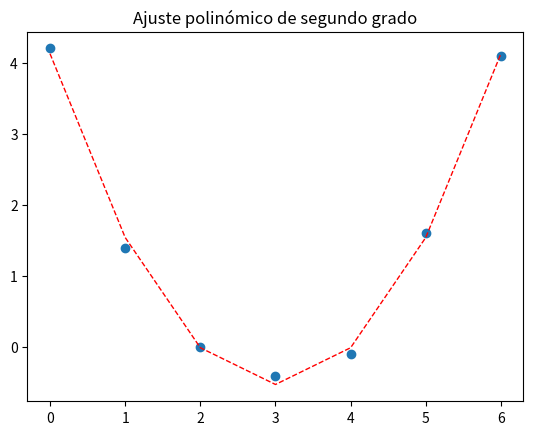

The matplotlib source for this figure:
# -*- coding: utf-8 -*-
"""Untitled6.ipynb

Automatically generated by Colaboratory.

Original file is located at
    https://colab.research.google.com/<link-removed>
"""

import numpy as np
import statistics as st
import matplotlib.pyplot as plt

x = np.array([0, 1, 2, 3, 4, 5, 6])
y = np.array([4.2, 1.4, 0, -0.4, -0.1, 1.6, 4.1])

Desv_est = np.std(y)

Error_estandar = st.stdev(y) / np.sqrt(len(y))

Coef_correlacion = np.corrcoef(x, y)[0,1]

a, b, c = np.polyfit(x, y, 2)
poly = np.poly1d([a, b, c])


Coef_corr_ajust = np.corrcoef(x, poly(x))[0,1]

plt.scatter(x, y)
plt.plot(x, poly(x),'--', color='red',linewidth=1)
plt.title('Ajuste polinómico de segundo grado')
plt.show()

print("Desviación estándar de y:", Desv_est)
print("Error estándar de la media de y:", round(Error_estandar, 3))
print("Coeficiente de correlación:", Coef_correlacion)
print("Coeficiente de correlación del ajuste:", Coef_corr_ajust)